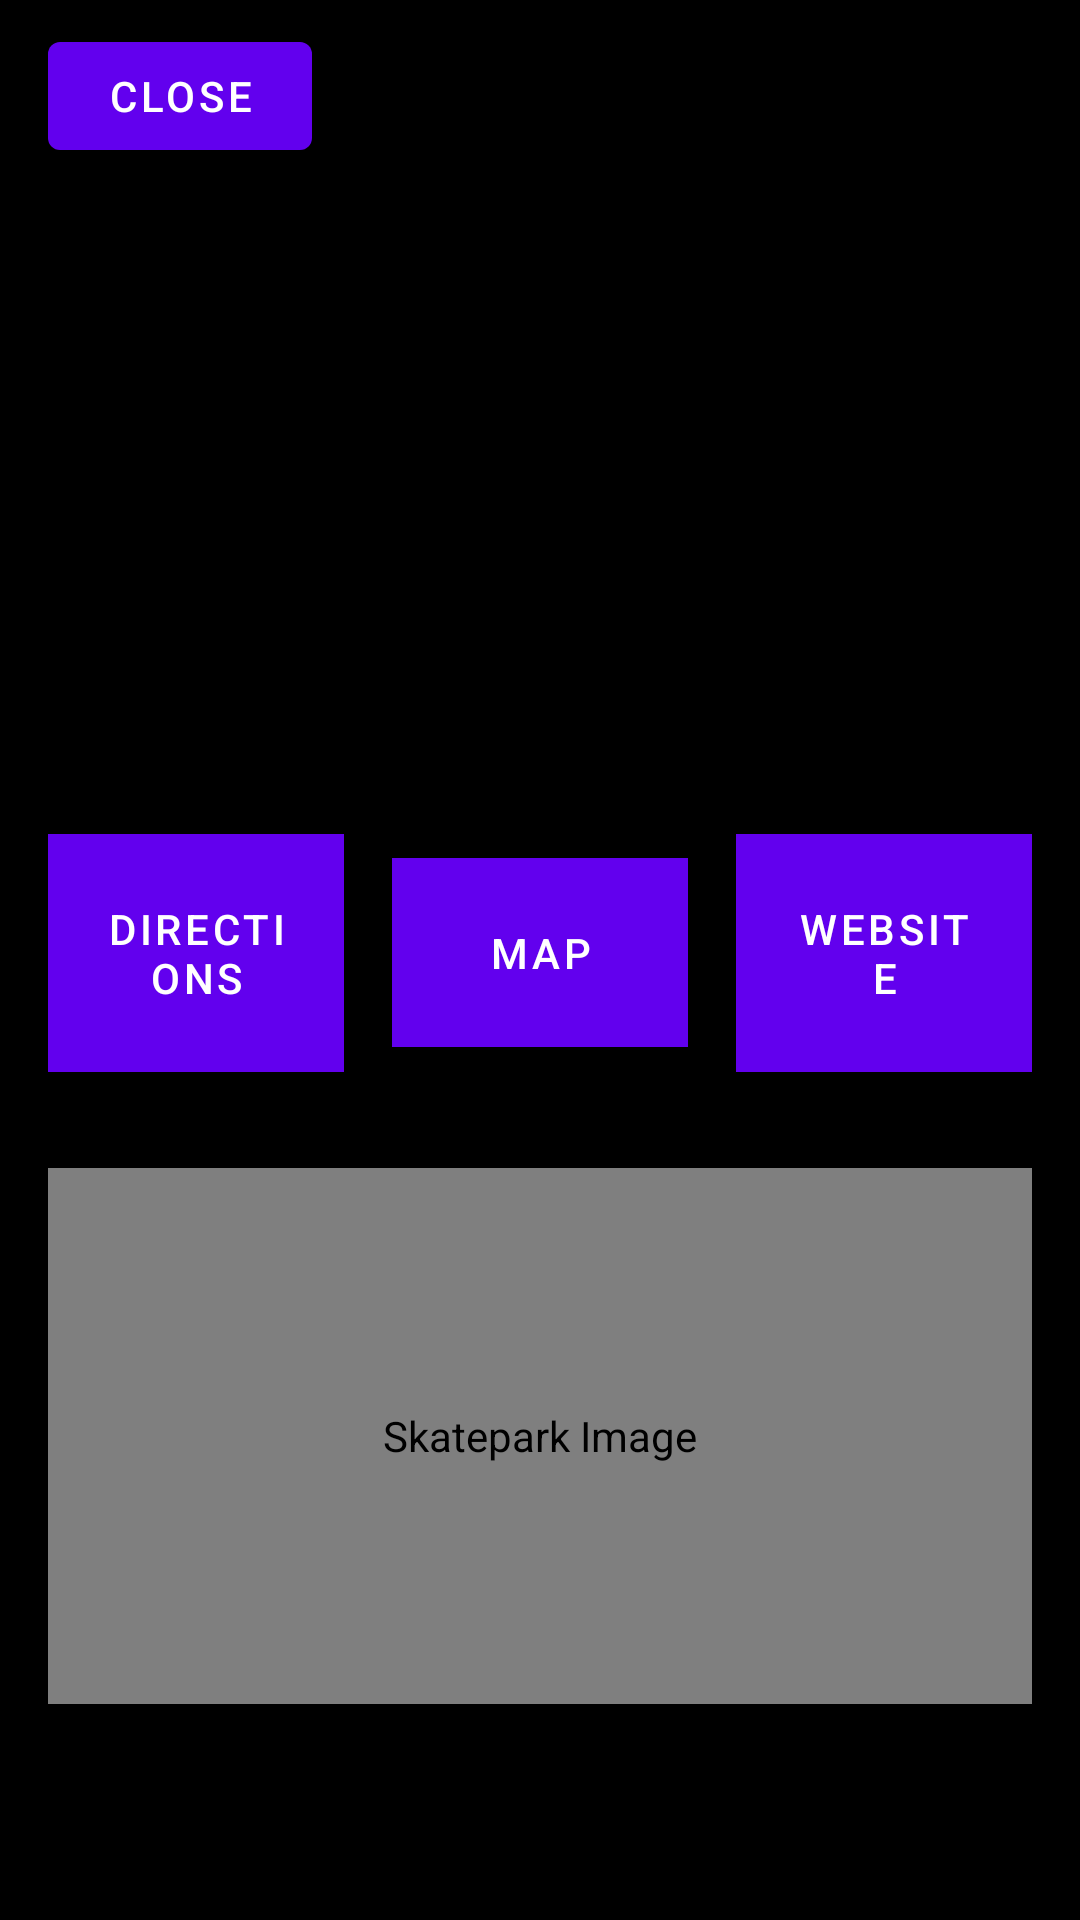

Reconstruct the res/layout file that produces this screen, plus the resources it refers to.
<!-- AndroidManifest.xml: application theme Theme.Skatecreteordie -->
<!-- res/layout/fragment_location_details.xml -->
<?xml version="1.0" encoding="utf-8"?>
<FrameLayout xmlns:android="http://schemas.android.com/apk/res/android"
    android:id="@+id/fragmentContainer"
    android:layout_width="match_parent"
    android:layout_height="match_parent"
    android:fitsSystemWindows="true">

    <View
        android:layout_width="match_parent"
        android:layout_height="match_parent"
        android:background="#FF000000" />

    
    <Button
        android:id="@+id/closeButton"
        android:layout_width="wrap_content"
        android:layout_height="wrap_content"
        android:layout_marginTop="8dp"
        android:layout_marginStart="16dp"
        android:text="@string/close" />

    <LinearLayout
        android:id="@+id/detailsContainer"
        android:layout_width="match_parent"
        android:layout_height="match_parent"
        android:orientation="vertical"
        android:background="@android:color/transparent"
        android:paddingTop="72dp"
        android:paddingBottom="56dp"
        android:clipToPadding="false">

        
        <TextView
            android:id="@+id/skateparkName"
            android:layout_width="wrap_content"
            android:layout_height="wrap_content"
            android:layout_marginStart="16dp"
            android:layout_marginTop="8dp"
            android:textSize="20sp"
            android:textStyle="bold"
            android:textColor="@android:color/white" />

        <TextView
            android:id="@+id/skateparkAddress"
            android:layout_width="wrap_content"
            android:layout_height="wrap_content"
            android:layout_marginStart="16dp"
            android:layout_marginTop="4dp"
            android:textSize="20sp"
            android:textStyle="bold"
            android:textColor="@android:color/white"
            android:textIsSelectable="true" />

        <TextView
            android:id="@+id/skateparkBuilder"
            android:layout_width="wrap_content"
            android:layout_height="wrap_content"
            android:layout_marginStart="16dp"
            android:layout_marginTop="4dp"
            android:textSize="20sp"
            android:textStyle="bold"
            android:textColor="@android:color/white" />

        <TextView
            android:id="@+id/skateparkSize"
            android:layout_width="wrap_content"
            android:layout_height="wrap_content"
            android:layout_marginStart="16dp"
            android:layout_marginTop="4dp"
            android:textSize="20sp"
            android:textStyle="bold"
            android:textColor="@android:color/white" />

        <TextView
            android:id="@+id/skateparkLights"
            android:layout_width="wrap_content"
            android:layout_height="wrap_content"
            android:layout_marginStart="16dp"
            android:layout_marginTop="4dp"
            android:textSize="20sp"
            android:textStyle="bold"
            android:textColor="@android:color/white" />

        <TextView
            android:id="@+id/skateparkCovered"
            android:layout_width="wrap_content"
            android:layout_height="wrap_content"
            android:layout_marginStart="16dp"
            android:layout_marginTop="4dp"
            android:textSize="20sp"
            android:textStyle="bold"
            android:textColor="@android:color/white" />

        <LinearLayout
            android:layout_width="match_parent"
            android:layout_height="wrap_content"
            android:orientation="horizontal"
            android:gravity="center"
            android:layout_margin="16dp">

            <Button
                android:id="@+id/directionsButton"
                android:layout_width="0dp"
                android:layout_height="wrap_content"
                android:layout_weight="1"
                android:text="@string/directions"
                android:textColor="@android:color/white"
                android:layout_marginEnd="8dp"
                android:padding="16dp"
                android:minHeight="48dp"
                android:background="#003366" />

            <Button
                android:id="@+id/mapButton"
                android:layout_width="0dp"
                android:layout_height="wrap_content"
                android:layout_weight="1"
                android:text="@string/map"
                android:textColor="@android:color/white"
                android:layout_marginStart="8dp"
                android:layout_marginEnd="8dp"
                android:padding="16dp"
                android:minHeight="48dp"
                android:background="#003366" />

            <Button
                android:id="@+id/websiteButton"
                android:layout_width="0dp"
                android:layout_height="wrap_content"
                android:layout_weight="1"
                android:text="@string/website"
                android:textColor="@android:color/white"
                android:layout_marginStart="8dp"
                android:padding="16dp"
                android:minHeight="48dp"
                android:background="#003366" />

        </LinearLayout>

        <com.github.chrisbanes.photoview.PhotoView
            android:id="@+id/skateparkImage"
            android:layout_width="match_parent"
            android:layout_height="0dp"
            android:layout_weight="1"
            android:layout_margin="16dp"
            android:scaleType="fitCenter"
            android:contentDescription="@string/skateparkimage" />

    </LinearLayout>

</FrameLayout>
<!-- resources referenced by this layout -->
<resources>
  <string name="close">Close</string>
  <string name="directions">Directions</string>
  <string name="map">Map</string>
  <string name="skateparkimage">Skatepark Image</string>
  <string name="website">Website</string>
  <style name="Theme.Skatecreteordie" parent="Theme.MaterialComponents.DayNight.DarkActionBar">
          
          <item name="colorPrimary">@color/purple_500</item>
          <item name="colorPrimaryVariant">@color/purple_700</item>
          <item name="colorOnPrimary">@color/white</item>
          
          <item name="colorSecondary">@color/teal_200</item>
          <item name="colorSecondaryVariant">@color/teal_700</item>
          <item name="colorOnSecondary">@color/black</item>
          
          <item name="android:statusBarColor">?attr/colorPrimaryVariant</item>
          
      </style>
  <!-- not gathered from this repository: default colours our renderer supplied (Android Studio template values) -->
  <color name="purple_500">#FF6200EE</color>
  <color name="purple_700">#FF3700B3</color>
  <color name="teal_200">#FF03DAC5</color>
  <color name="teal_700">#FF018786</color>
  <color name="black">#FF000000</color>
  <color name="white">#FFFFFFFF</color>
</resources>
